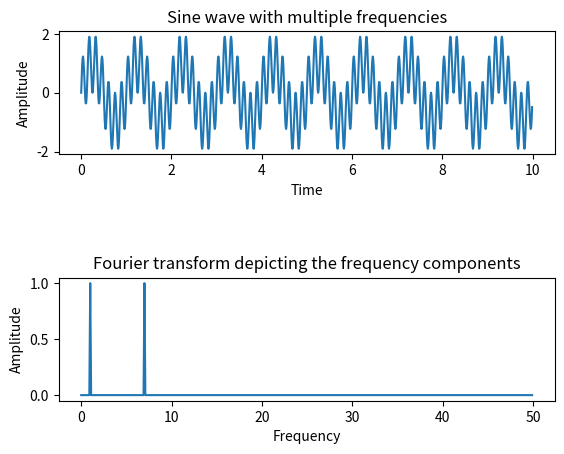

Reproduce this figure in Python.
import numpy as np
import matplotlib.pyplot as plotter

# How many time points are needed i,e., Sampling Frequency
# number of samples per period
samplingFrequency   = 100;

# At what intervals time points are sampled
samplingInterval       = 1 / samplingFrequency;
beginTime           = 0;
endTime             = 10; 

# Frequency of the signals
signal1Frequency     = 1;
signal2Frequency     = 7;

time        = np.arange(beginTime, endTime, samplingInterval);

amplitude1 = np.sin(2*np.pi*signal1Frequency*time)
amplitude2 = np.sin(2*np.pi*signal2Frequency*time)

# Create subplot

figure, axis = plotter.subplots(2, 1)
plotter.subplots_adjust(hspace=1)

# Add the sine waves
amplitude = amplitude1 + amplitude2

# Time domain representation of the resultant sine wave
axis[0].set_title('Sine wave with multiple frequencies')
axis[0].plot(time, amplitude)
axis[0].set_xlabel('Time')
axis[0].set_ylabel('Amplitude')
 

# Frequency domain representation
fourierTransform = np.fft.fft(amplitude)/len(amplitude)           # Normalize amplitude
fourierTransform = fourierTransform[range(int(len(amplitude)/2))] # Exclude sampling frequency
print(int(len(amplitude)/2))

tpCount     = len(amplitude)
values      = np.arange(int(tpCount/2)) # only want the positive values
timePeriod  = tpCount/samplingFrequency # how many periods are there, total samples / # samples per period (aka samplingFrequency)
frequencies = values/timePeriod

print(tpCount, samplingFrequency, timePeriod)
coeffs = 2*abs(fourierTransform)
print(frequencies[10],frequencies[70])
print(coeffs[10], coeffs[70])
# Frequency domain representation
axis[1].set_title('Fourier transform depicting the frequency components')
axis[1].plot(frequencies,coeffs)
axis[1].set_xlabel('Frequency')
axis[1].set_ylabel('Amplitude')

 
plotter.savefig("./test.png")
plotter.close()
